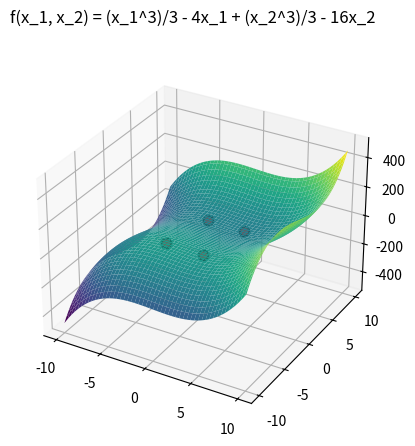

Python code for this plot:
import matplotlib.pyplot as plt
import numpy as np
import sympy as sp

# EXERCISE 1
def f(x, y): 
    return ((x**3)/3) - 4*x + ((y**3)/3) - 16*y

def stationary_points(f):
    x, y = sp.symbols('x y')
    f_x = sp.diff(((x**3)/3) - 4*x + ((y**3)/3) - 16*y, x)
    f_y = sp.diff(((x**3)/3) - 4*x + ((y**3)/3) - 16*y, y)
    stationary_points = sp.solve([f_x, f_y], (x, y))
    return stationary_points

def plot_surface(f, points):
    x1_vals = np.linspace(-10, 10, 100)
    x2_vals = np.linspace(-10, 10, 100)
    X_1, X_2 = np.meshgrid(x1_vals, x2_vals)
    Y = f(X_1, X_2)
    fig = plt.figure()
    fig.suptitle('f(x_1, x_2) = (x_1^3)/3 - 4x_1 + (x_2^3)/3 - 16x_2')
    ax = fig.add_subplot(111, projection='3d')
    for point in points:
        ax.scatter(point[0], point[1], f(point[0], point[1]), 
                   color='r', s=50, edgecolor='k', linewidth=1.5) 
    ax.plot_surface(X_1, X_2, Y, cmap='viridis')
    plt.show()

plot_surface(f, stationary_points(f))
